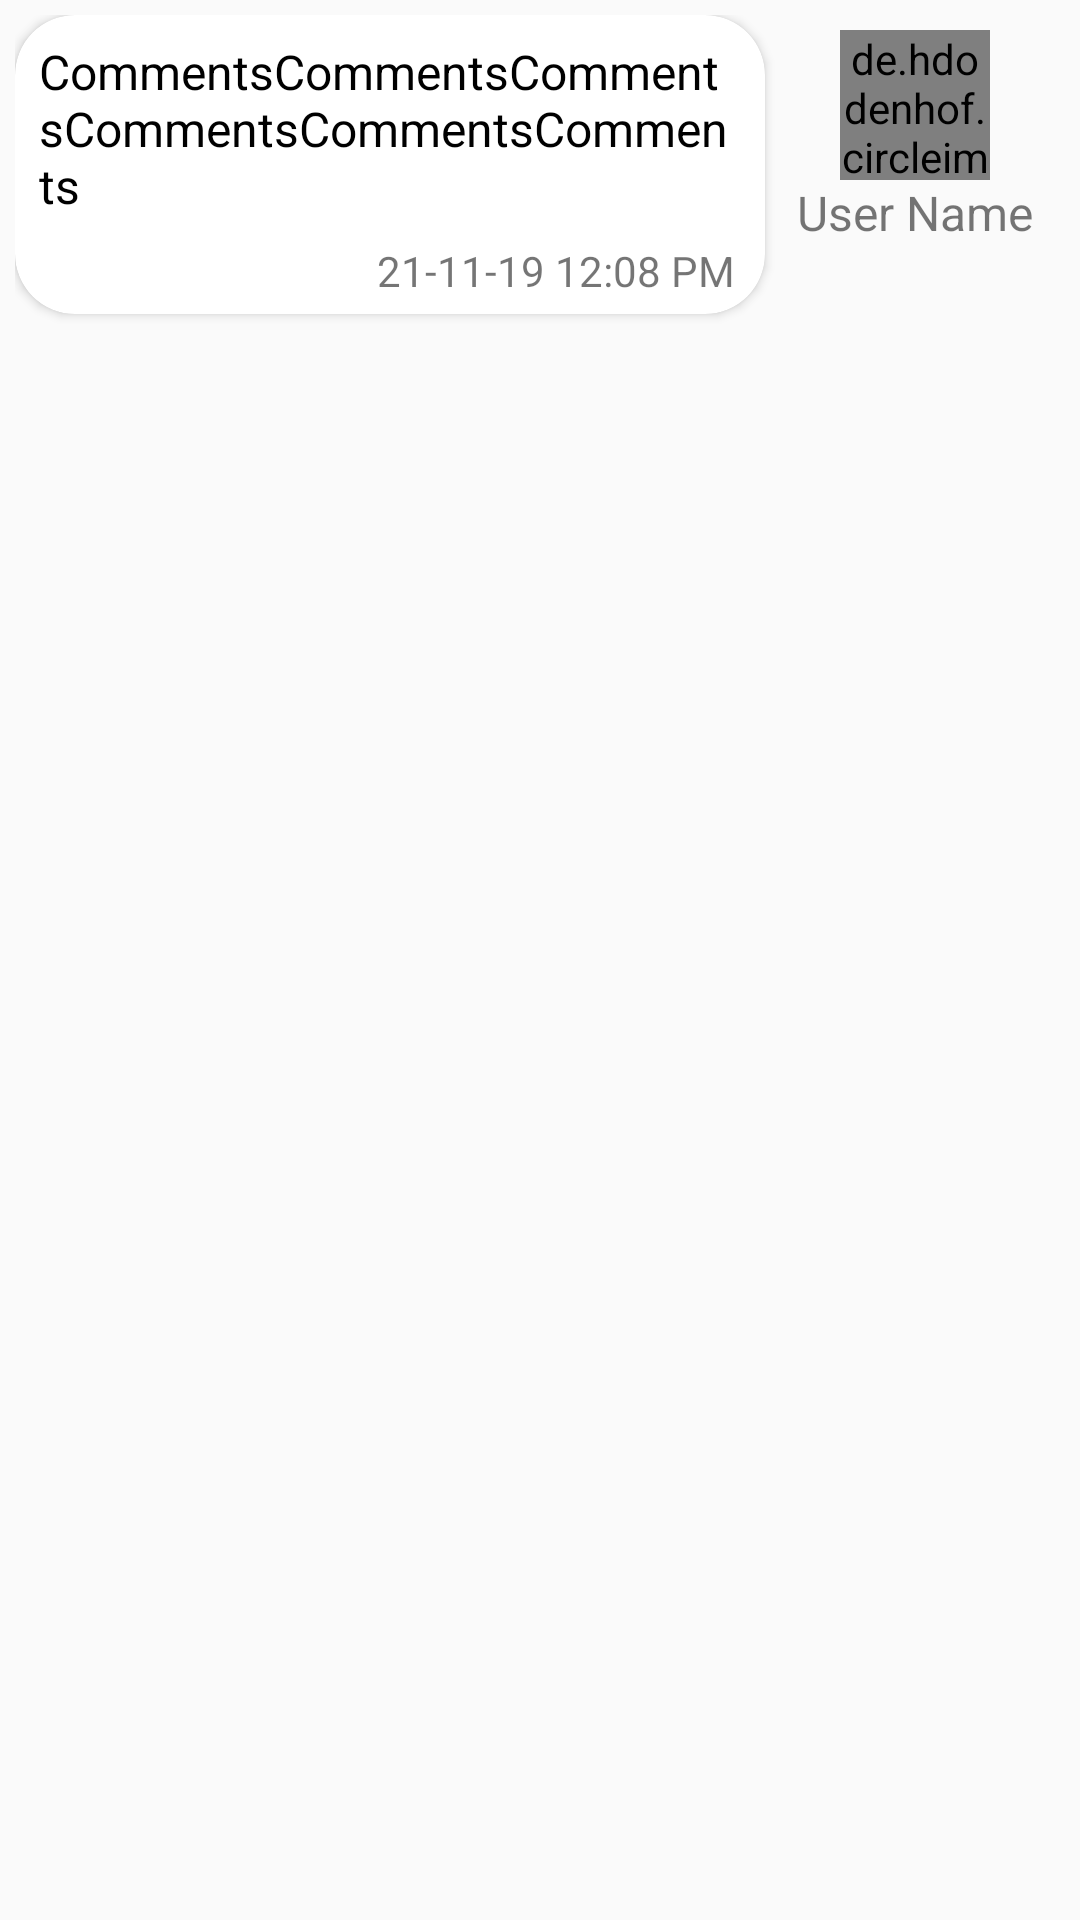

Android layout source for this screen:
<!-- AndroidManifest.xml: application theme AppTheme -->
<!-- res/layout/layout_comment_right.xml -->
<?xml version="1.0" encoding="utf-8"?>
<RelativeLayout xmlns:android="http://schemas.android.com/apk/res/android"
    android:layout_width="match_parent"
    android:layout_height="wrap_content"
    android:padding="5dp"
    xmlns:app="http://schemas.android.com/apk/res-auto">
    <LinearLayout
        android:id="@+id/ly_user"
        android:layout_alignParentRight="true"
        android:layout_width="100dp"
        android:padding="5dp"
        android:layout_height="wrap_content"
        android:orientation="vertical">
    <de.hdodenhof.circleimageview.CircleImageView
        android:layout_width="50dp"
        android:layout_height="50dp"
        android:id="@+id/user_image"
        android:layout_gravity="center"
        android:src="@drawable/user_new"/>
        <TextView
            android:id="@+id/tv_user_name"
            android:layout_width="match_parent"
            android:layout_height="wrap_content"
            android:text="User Name"
            android:gravity="center"
            android:textSize="16sp"/>
    </LinearLayout>
<android.support.v7.widget.CardView
    android:layout_toLeftOf="@+id/ly_user"
    android:layout_width="match_parent"
    android:layout_height="wrap_content"
    app:cardElevation="2dp"
    app:cardCornerRadius="20dp">
    <LinearLayout
        android:layout_width="match_parent"
        android:layout_height="wrap_content"
        android:orientation="vertical">
        <TextView
            android:id="@+id/tv_message"
            android:layout_width="match_parent"
            android:layout_height="wrap_content"
            android:text="CommentsCommentsCommentsCommentsCommentsComments"
            android:padding="8dp"
            android:textColor="#000"
            android:textSize="16sp"/>
        <TextView
            android:id="@+id/tv_date"
            android:layout_width="wrap_content"
            android:layout_height="wrap_content"
            android:text="21-11-19 12:08 PM"
            android:paddingRight="10dp"
            android:paddingBottom="5dp"
            android:layout_gravity="right"
            android:textSize="14sp"/>
    </LinearLayout>
</android.support.v7.widget.CardView>
</RelativeLayout>
<!-- resources referenced by this layout -->
<resources>
  <style name="AppTheme" parent="Theme.AppCompat.Light.DarkActionBar">
          
          <item name="colorPrimary">@color/colorPrimary</item>
          <item name="colorPrimaryDark">@color/colorPrimaryDark</item>
          <item name="colorAccent">@color/colorAccent</item>
  
          <item name="windowActionBar">false</item>
          <item name="windowNoTitle">true</item>
  
      </style>
  <color name="colorPrimary">#830c47</color>
  <color name="colorPrimaryDark">#830c47</color>
  <color name="colorAccent">#000</color>
</resources>
